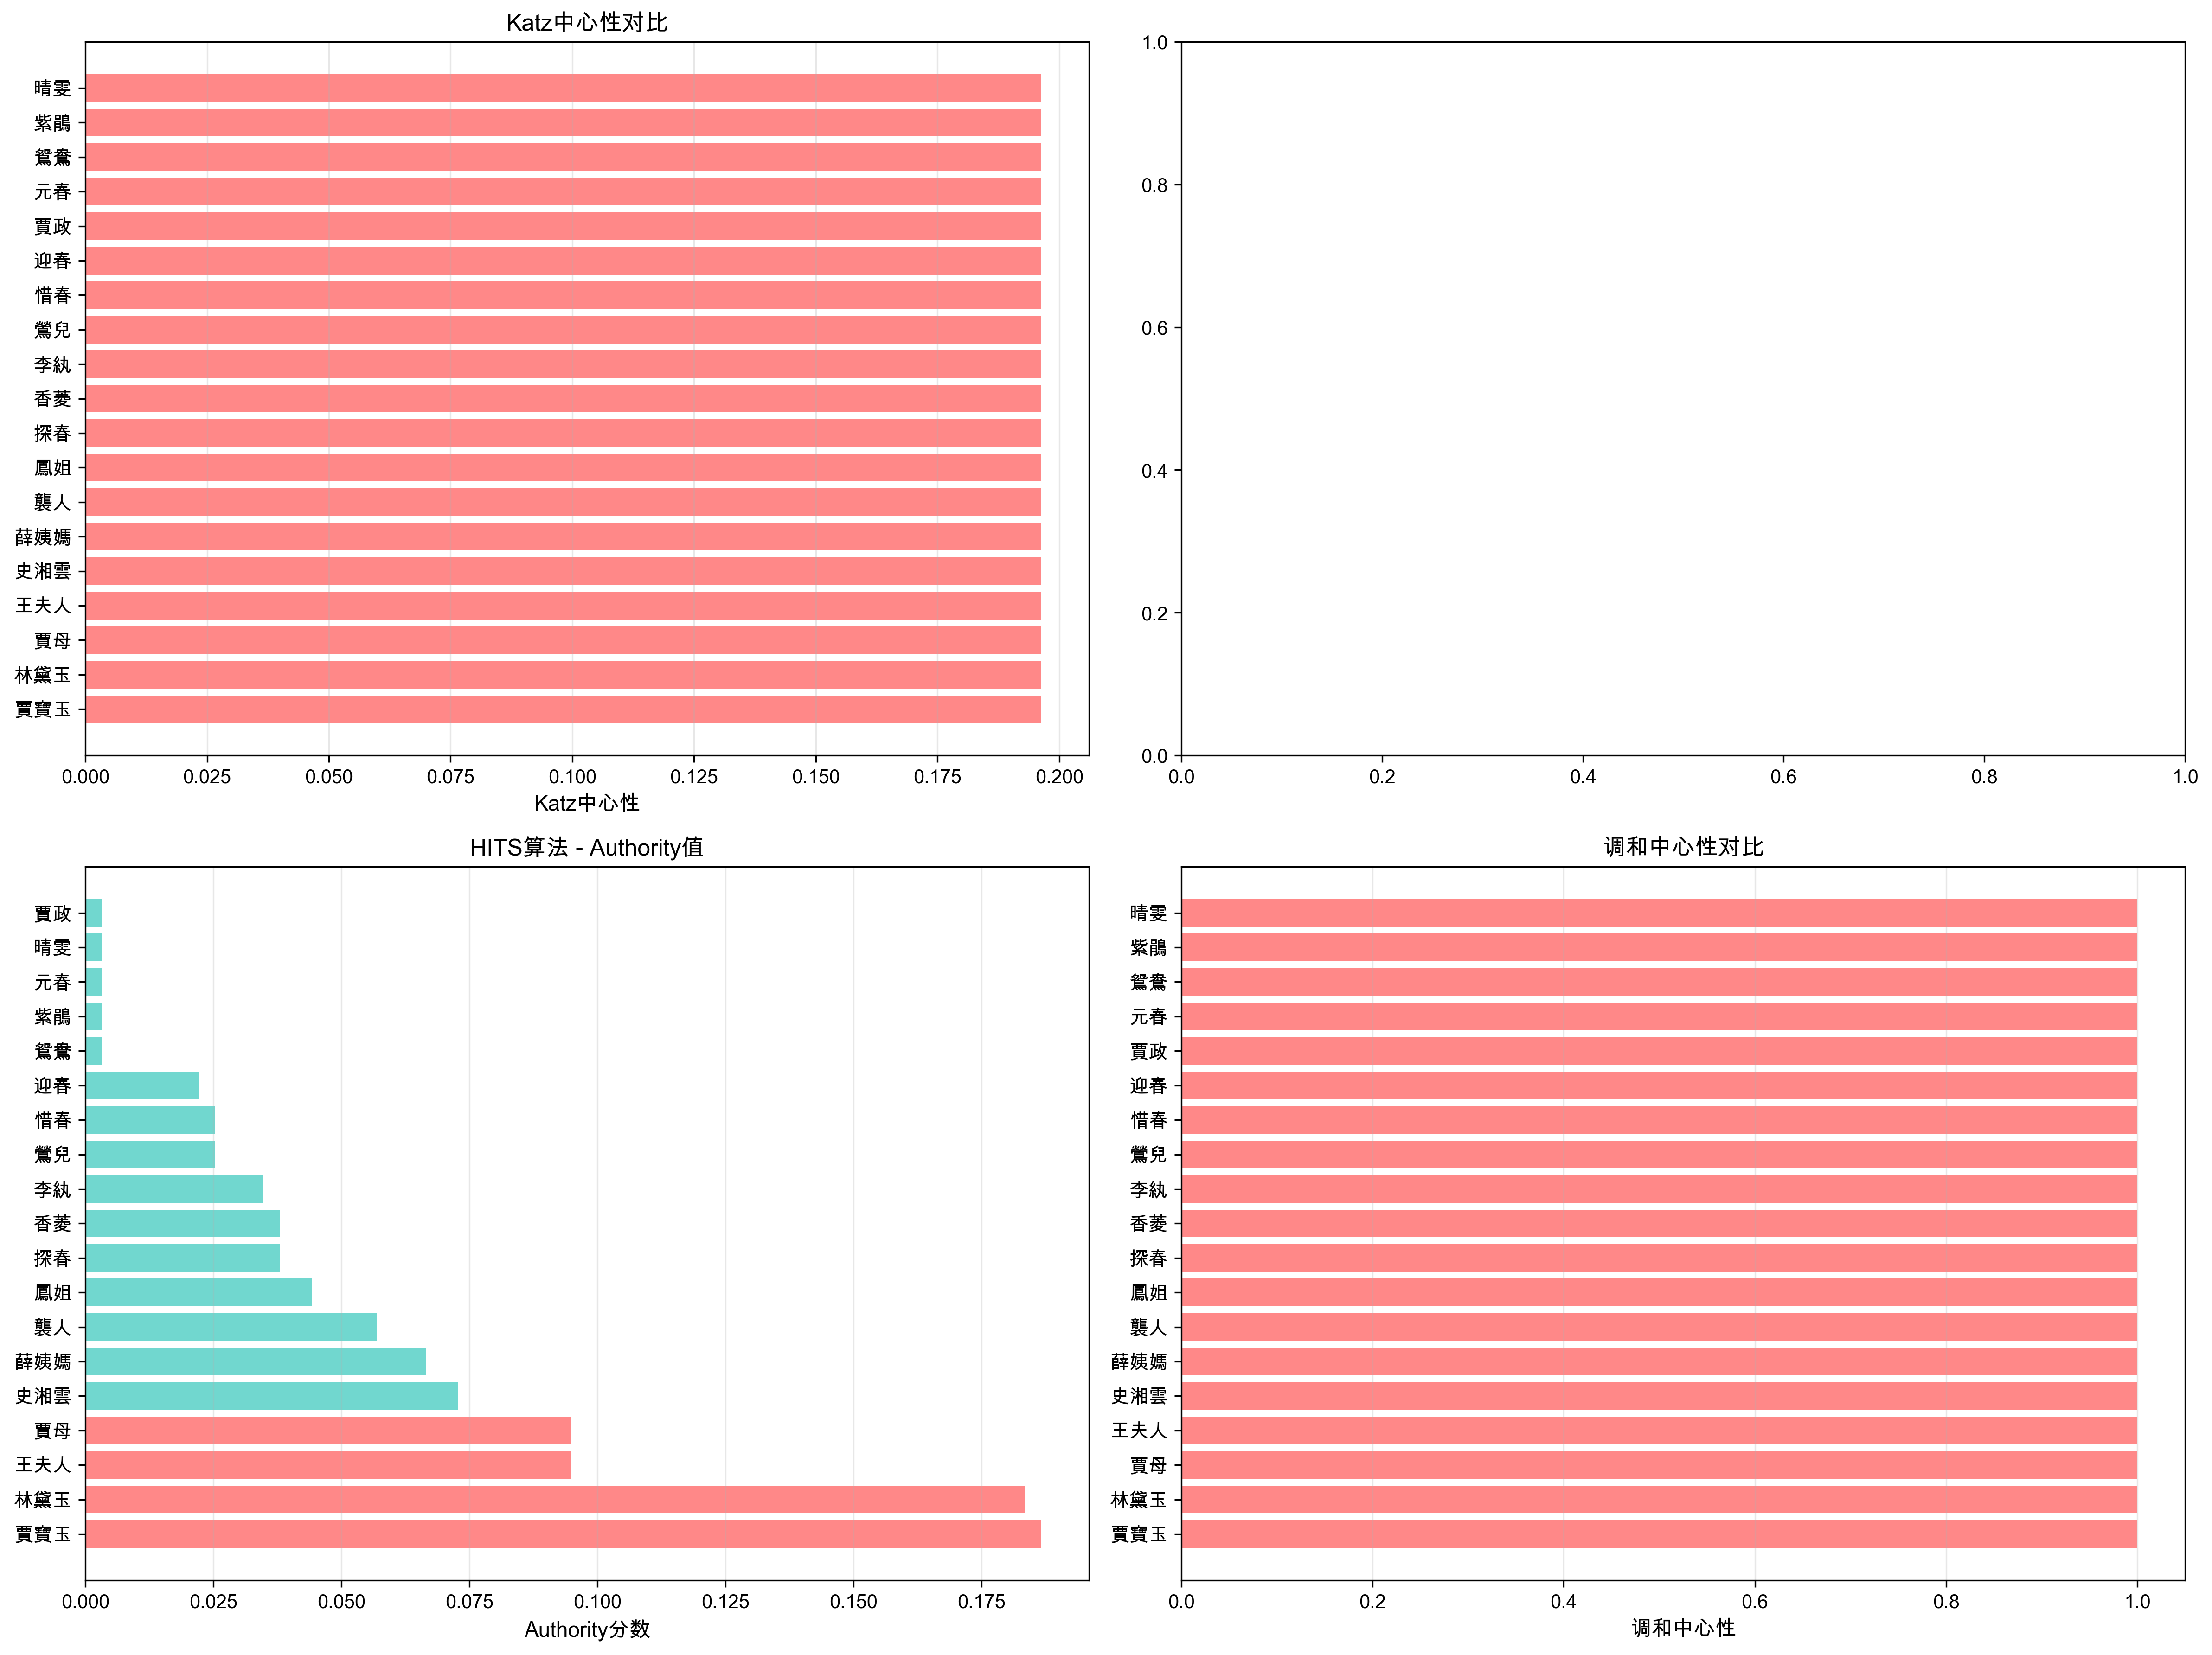

Data behind this chart, as committed beside it:
character, katz_centrality, harmonic_centrality, hub_score, authority_score, subgraph_centrality, core_number, constraint, community
薛寶釵, 0.5175, 0.0, 1.0, -0.0, 39.09, 1, 0.05263, 0
賈寶玉, 0.1963, 1.0, -0.0, 0.1867, 3.005, 1, 1.0, 0
林黛玉, 0.1963, 1.0, -0.0, 0.1835, 3.005, 1, 1.0, 0
賈母, 0.1963, 1.0, -0.0, 0.09494, 3.005, 1, 1.0, 0
王夫人, 0.1963, 1.0, -0.0, 0.09494, 3.005, 1, 1.0, 0
史湘雲, 0.1963, 1.0, -0.0, 0.07278, 3.005, 1, 1.0, 0
薛姨媽, 0.1963, 1.0, -0.0, 0.06646, 3.005, 1, 1.0, 0
襲人, 0.1963, 1.0, -0.0, 0.05696, 3.005, 1, 1.0, 0
鳳姐, 0.1963, 1.0, -0.0, 0.0443, 3.005, 1, 1.0, 0
探春, 0.1963, 1.0, -0.0, 0.03797, 3.005, 1, 1.0, 0
香菱, 0.1963, 1.0, -0.0, 0.03797, 3.005, 1, 1.0, 0
李紈, 0.1963, 1.0, -0.0, 0.03481, 3.005, 1, 1.0, 0
鶯兒, 0.1963, 1.0, -0.0, 0.02532, 3.005, 1, 1.0, 0
惜春, 0.1963, 1.0, -0.0, 0.02532, 3.005, 1, 1.0, 0
迎春, 0.1963, 1.0, -0.0, 0.02215, 3.005, 1, 1.0, 0
賈政, 0.1963, 1.0, -0.0, 0.003165, 3.005, 1, 1.0, 0
元春, 0.1963, 1.0, -0.0, 0.003165, 3.005, 1, 1.0, 0
鴛鴦, 0.1963, 1.0, -0.0, 0.003165, 3.005, 1, 1.0, 0
紫鵑, 0.1963, 1.0, -0.0, 0.003165, 3.005, 1, 1.0, 0
晴雯, 0.1963, 1.0, -0.0, 0.003165, 3.005, 1, 1.0, 0
